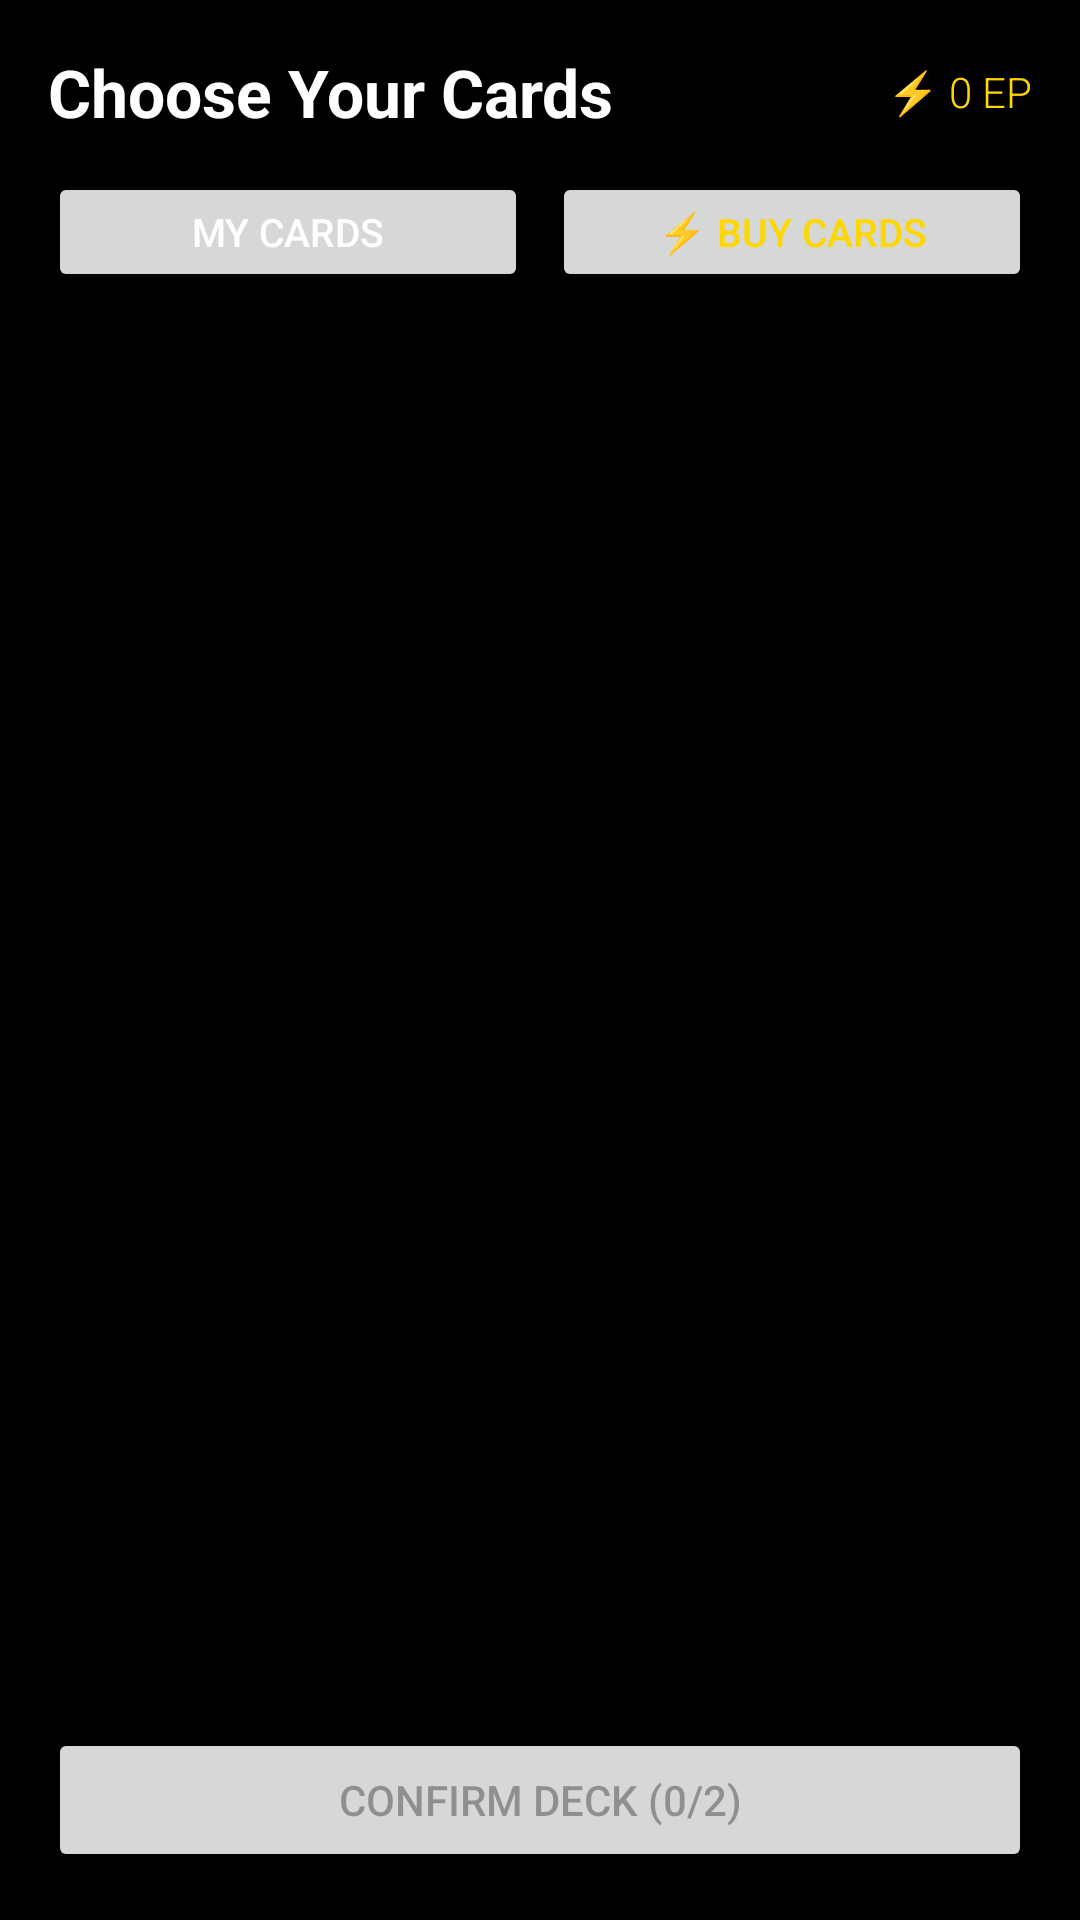

Android layout source for this screen:
<!-- AndroidManifest.xml: application theme Theme.Keplerv0 -->
<!-- res/layout/activity_deck_selection.xml -->
<?xml version="1.0" encoding="utf-8"?>
<androidx.constraintlayout.widget.ConstraintLayout xmlns:android="http://schemas.android.com/apk/res/android"
    xmlns:app="http://schemas.android.com/apk/res-auto"
    android:layout_width="match_parent"
    android:layout_height="match_parent"
    android:background="#000000"
    android:padding="16dp">

    
    <LinearLayout
        android:id="@+id/ll_title_row"
        android:layout_width="match_parent"
        android:layout_height="wrap_content"
        android:orientation="horizontal"
        android:gravity="center_vertical"
        app:layout_constraintTop_toTopOf="parent">

        <TextView
            android:layout_width="0dp"
            android:layout_height="wrap_content"
            android:layout_weight="1"
            android:text="Choose Your Cards"
            android:textColor="#FFFFFF"
            android:textSize="22sp"
            android:textStyle="bold" />

        
        <TextView
            android:id="@+id/tv_ep_balance"
            android:layout_width="wrap_content"
            android:layout_height="wrap_content"
            android:text="⚡ 0 EP"
            android:textColor="#FFD700"
            android:textSize="14sp"
            android:fontFamily="sans-serif-light" />

    </LinearLayout>

    
    <LinearLayout
        android:id="@+id/ll_tabs"
        android:layout_width="match_parent"
        android:layout_height="wrap_content"
        android:orientation="horizontal"
        android:layout_marginTop="12dp"
        app:layout_constraintTop_toBottomOf="@id/ll_title_row">

        <Button
            android:id="@+id/btn_tab_collection"
            android:layout_width="0dp"
            android:layout_height="40dp"
            android:layout_weight="1"
            android:text="My Cards"
            android:textColor="#FFFFFF"
            android:textSize="13sp"
            android:layout_marginEnd="4dp" />

        <Button
            android:id="@+id/btn_tab_shop"
            android:layout_width="0dp"
            android:layout_height="40dp"
            android:layout_weight="1"
            android:text="⚡ Buy Cards"
            android:textColor="#FFD700"
            android:textSize="13sp"
            android:layout_marginStart="4dp" />

    </LinearLayout>

    
    <androidx.recyclerview.widget.RecyclerView
        android:id="@+id/rv_deck_selection"
        android:layout_width="match_parent"
        android:layout_height="0dp"
        android:layout_marginTop="8dp"
        android:layout_marginBottom="8dp"
        app:layout_constraintBottom_toTopOf="@id/btn_confirm_deck"
        app:layout_constraintTop_toBottomOf="@id/ll_tabs" />

    
    <androidx.recyclerview.widget.RecyclerView
        android:id="@+id/rv_shop"
        android:layout_width="match_parent"
        android:layout_height="0dp"
        android:layout_marginTop="8dp"
        android:layout_marginBottom="8dp"
        android:visibility="gone"
        app:layout_constraintBottom_toTopOf="@id/btn_confirm_deck"
        app:layout_constraintTop_toBottomOf="@id/ll_tabs" />

    <Button
        android:id="@+id/btn_confirm_deck"
        android:layout_width="match_parent"
        android:layout_height="wrap_content"
        android:text="Confirm Deck (0/2)"
        android:enabled="false"
        app:layout_constraintBottom_toBottomOf="parent" />

</androidx.constraintlayout.widget.ConstraintLayout>
<!-- resources referenced by this layout -->
<resources>
  <style name="Theme.Keplerv0" parent="Base.Theme.Keplerv0" />
  <style name="Base.Theme.Keplerv0" parent="Theme.Material3.DayNight.NoActionBar">
          
          
      </style>
</resources>
